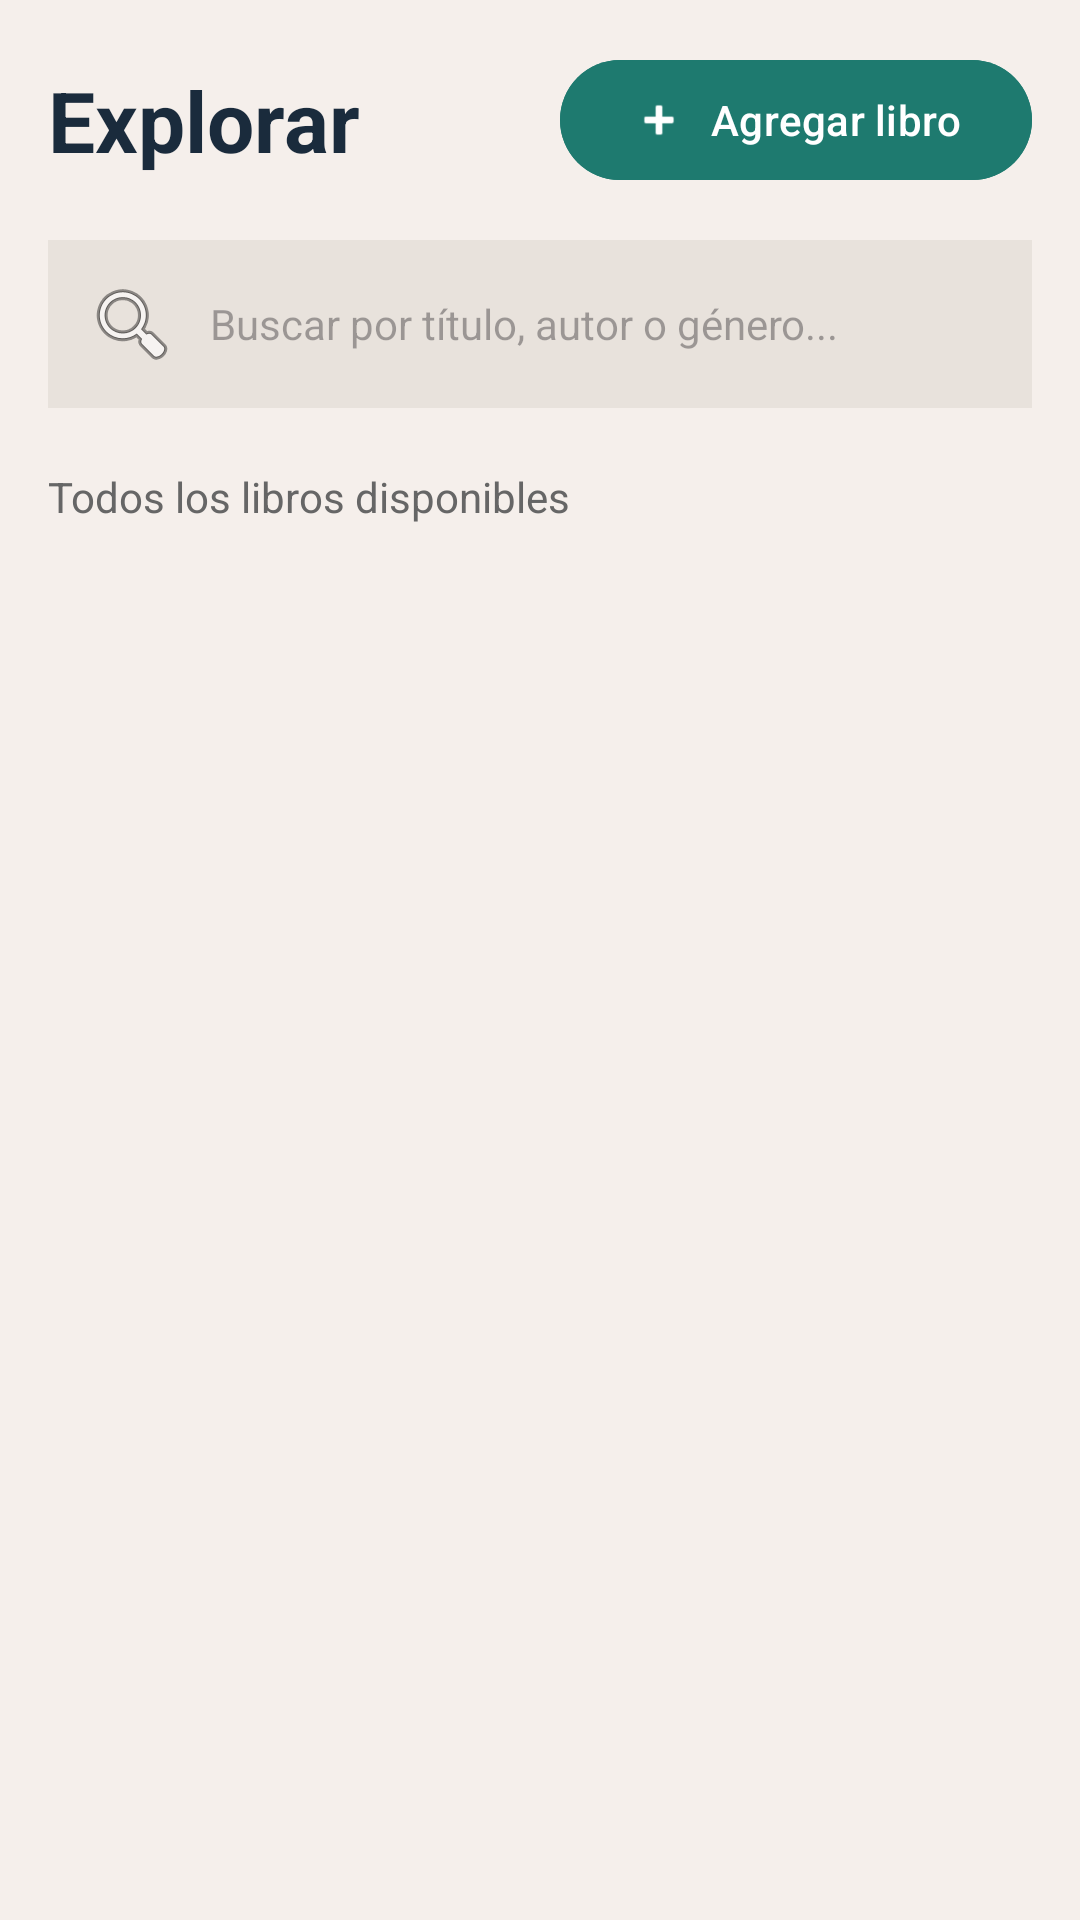

This screen was rendered from an Android layout file. Write that file and the resources it references.
<!-- AndroidManifest.xml: application theme Theme.Booksy -->
<!-- res/layout/fragment_explorar.xml -->
<?xml version="1.0" encoding="utf-8"?>
<LinearLayout xmlns:android="http://schemas.android.com/apk/res/android"
    xmlns:app="http://schemas.android.com/apk/res-auto"
    android:layout_width="match_parent"
    android:layout_height="match_parent"
    android:background="#F5EFEB"
    android:orientation="vertical"
    android:padding="16dp">

    
    <LinearLayout
        android:layout_width="match_parent"
        android:layout_height="wrap_content"
        android:orientation="horizontal"
        android:gravity="center_vertical"
        android:layout_marginBottom="16dp">

        <TextView
            android:layout_width="0dp"
            android:layout_height="wrap_content"
            android:layout_weight="1"
            android:text="Explorar"
            android:textSize="28sp"
            android:textStyle="bold"
            android:textColor="#1A2B3C" />

        <com.google.android.material.button.MaterialButton
            android:id="@+id/btnAgregarLibro"
            android:layout_width="wrap_content"
            android:layout_height="wrap_content"
            android:text="Agregar libro"
            android:textColor="#FFFFFF"
            android:textSize="14sp"
            android:textAllCaps="false"
            android:backgroundTint="#1E7A6F"
            app:icon="@android:drawable/ic_input_add"
            app:iconTint="#FFFFFF"
            app:iconGravity="textStart"
            app:cornerRadius="24dp" />

    </LinearLayout>

    
    <EditText
        android:id="@+id/etSearchExplorar"
        android:layout_width="match_parent"
        android:layout_height="wrap_content"
        android:hint="Buscar por título, autor o género..."
        android:drawableStart="@android:drawable/ic_menu_search"
        android:drawablePadding="10dp"
        android:background="#E8E2DC"
        android:padding="12dp"
        android:textSize="14sp"
        android:layout_marginBottom="20dp" />

    <TextView
        android:layout_width="wrap_content"
        android:layout_height="wrap_content"
        android:text="Todos los libros disponibles"
        android:textSize="14sp"
        android:textColor="#666666"
        android:layout_marginBottom="12dp" />

    
    <androidx.recyclerview.widget.RecyclerView
        android:id="@+id/rvBooks"
        android:layout_width="match_parent"
        android:layout_height="match_parent"
        android:clipToPadding="false" />

</LinearLayout>
<!-- resources referenced by this layout -->
<resources>
  <style name="Theme.Booksy" parent="Base.Theme.Booksy" />
  <style name="Base.Theme.Booksy" parent="Theme.Material3.DayNight.NoActionBar">
          <item name="appBackgroundColor">@color/fondo</item>
          <item name="appTextColor">@color/letras</item>
          <item name="appPrimaryColor">@color/exterior_oscuro</item>
          <item name="appAccentColor">@color/teal_medio</item>
          <item name="appCardBgColor">@color/circulo_gris</item>
      </style>
  <color name="fondo">#F2EBE1</color>
  <color name="letras">#082F37</color>
  <color name="exterior_oscuro">#135A58</color>
  <color name="teal_medio">#0E797C</color>
  <color name="circulo_gris">#D4CCBF</color>
</resources>
